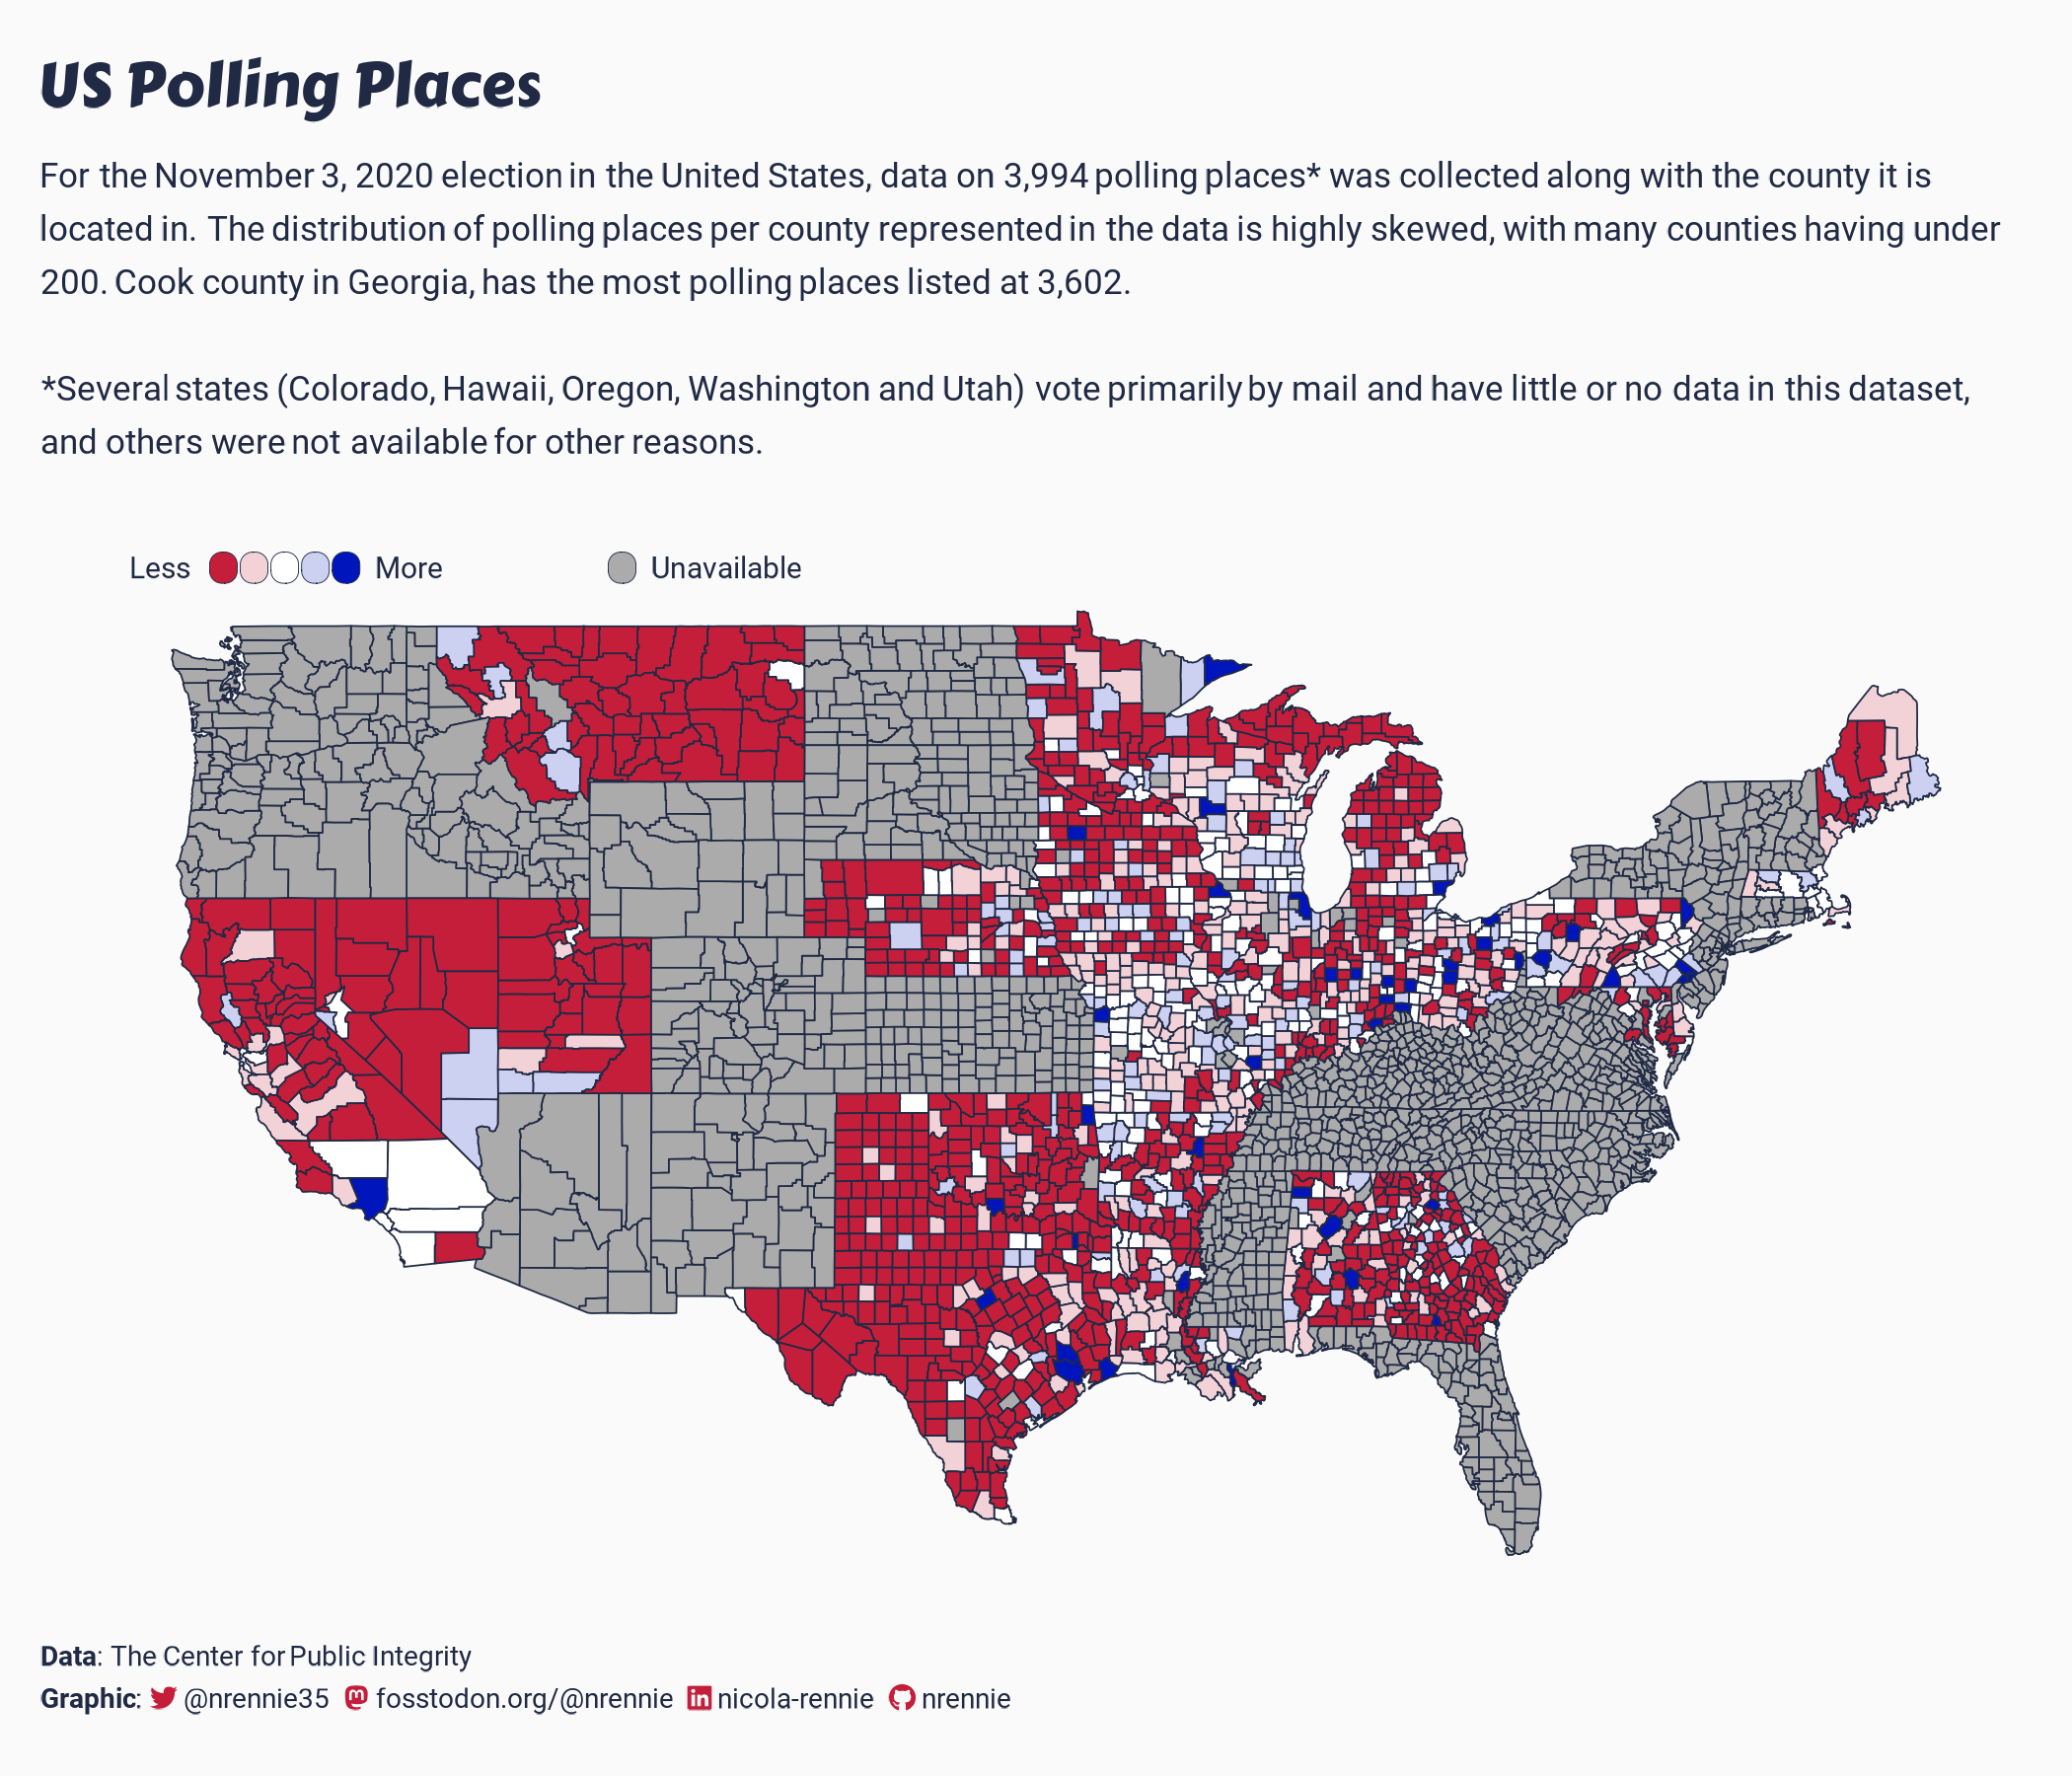

Generate this figure with R:
# Load packages -----------------------------------------------------------

library(tidyverse)
library(showtext)
library(patchwork)
library(camcorder)
library(ggtext)
library(nrBrand)
library(glue)
library(sf)
library(maps)


# Load data ---------------------------------------------------------------

tuesdata <- tidytuesdayR::tt_load("2024-01-16")
polling_places <- tuesdata$polling_places


# Load fonts --------------------------------------------------------------

font_add_google("Roboto", "roboto")
font_add_google("Carter One", "carter")
showtext_auto()


# Define colours and fonts-------------------------------------------------

text_col <- "#202A44"
blue_col <- "#0015BC"
red_col <- "#C41E3A"
bg_col <- "#fafafa"
col_palette <- c(
  monochromeR::generate_palette(red_col, "go_lighter", n_colours = 2),
  "white",
  rev(monochromeR::generate_palette(blue_col, "go_lighter", n_colours = 2))
  )
col_df <- data.frame(n = c(1:5, NA), colour = c(col_palette, "#ababab"))

body_font <- "roboto"
title_font <- "carter"

# Data wrangling ----------------------------------------------------------

polling_counties <- polling_places |>
  filter(election_date == "2020-11-03") |>
  select(state, county_name) |>
  group_by(county_name) |>
  mutate(n = n()) |>
  ungroup() |>
  mutate(n = ntile(n, 5)) |>
  distinct() |>
  mutate(state = usefunc::US_abb_to_name(state)) |>
  mutate(county_name = str_to_sentence(county_name))

# get map
usa_map <- map("county", plot = FALSE, fill = TRUE)
usa_sf <- usa_map |>
  st_as_sf() |>
  separate_wider_delim(ID, names = c("state", "county_name"), delim = ",") |>
  mutate(
    county_name = str_to_sentence(county_name),
    state = str_to_sentence(state)
  )

# join data
plot_data <- usa_sf |>
  left_join(polling_counties, by = c("state", "county_name")) |>
  st_as_sf() |> 
  left_join(col_df, by = "n")


# Start recording ---------------------------------------------------------

gg_record(
  dir = file.path("2024", "2024-01-16", "recording"),
  device = "png",
  width = 7,
  height = 6,
  units = "in",
  dpi = 300
)


# Legend ------------------------------------------------------------------

leg_data <- data.frame(
  x = c(-123:-119, -110),
  y = rep(50.5, 6),
  colour = col_df$colour
)

leg_text <- data.frame(
  x = c(-126, -118, -109),
  y = c(50.5, 50.5, 50.5),
  label = c("Less", "More", "Unavailable")
)


# Define text -------------------------------------------------------------

social <- nrBrand::social_caption(
  bg_colour = bg_col,
  icon_colour = red_col,
  font_colour = text_col,
  font_family = body_font
)
title <- "US Polling Places"
st <- "For the November 3, 2020 election in the United States, data on 3,994 
polling places* was collected along with the county it is located in. The distribution 
of polling places per county represented in the data is highly skewed, with 
many counties having under 200. Cook county in Georgia, has the most polling places 
listed at 3,602.<br><br>
*Several states (Colorado, Hawaii, Oregon, Washington and Utah) vote primarily
by mail and have little or no data in this dataset, and others were not available
for other reasons."
cap <- paste0(
  "**Data**: The Center for Public Integrity<br>**Graphic**: ", social
)


# Plot --------------------------------------------------------------------

ggplot() +
  geom_sf(
    data = plot_data,
    mapping = aes(fill = colour),
    colour = text_col
  ) +
  statebins:::geom_rtile(
    data = leg_data,
    mapping = aes(x = x, y = y, fill = colour),
    colour = text_col,
    radius = grid::unit(3, "pt"),
    width = 0.9,
    height = 0.8
  ) +
  # Add legend labels
  geom_text(
    data = leg_text,
    mapping = aes(x = x, y = y, label = label),
    family = body_font,
    colour = text_col,
    size = 8,
    hjust = 0
  ) +
  scale_fill_identity() +
  labs(title = title,
       subtitle = st,
       caption = cap) +
  theme_void(base_family = body_font, base_size = 26) +
  theme(
  plot.margin = margin(5, 10, 5, 10),
  plot.background = element_rect(fill = bg_col, colour = bg_col),
  panel.background = element_rect(fill = bg_col, colour = bg_col),
  plot.title = element_textbox_simple(
    colour = text_col,
    hjust = 0,
    halign = 0,
    margin = margin(b = 5, t = 0),
    lineheight = 0.5,
    size = rel(1.8),
    family = title_font
  ),
  plot.subtitle = element_textbox_simple(
    colour = text_col,
    hjust = 0,
    halign = 0,
    margin = margin(b = 10, t = 5),
    lineheight = 0.5,
    family = body_font
  ),
  plot.caption = element_textbox_simple(
    colour = text_col,
    hjust = 0,
    halign = 0,
    margin = margin(b = 0, t = 10),
    lineheight = 0.5,
    family = body_font
  )
)


# Save gif ----------------------------------------------------------------

gg_playback(
  name = file.path("2024", "2024-01-16", paste0("20240116", ".gif")),
  first_image_duration = 4,
  last_image_duration = 20,
  frame_duration = .25,
  background = bg_col
)
